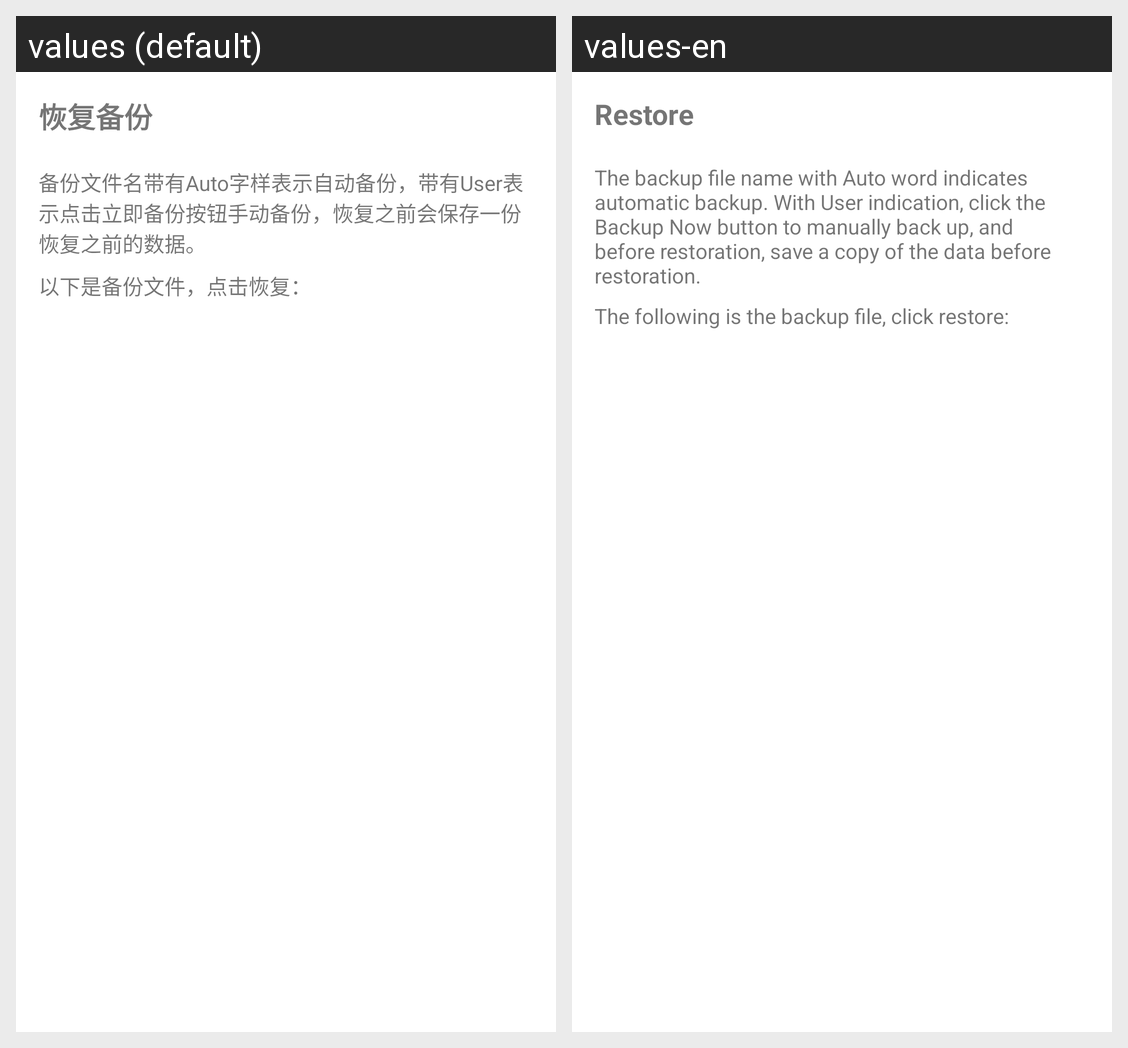

The same Android screen rendered under two of its app's locales, left to right. List the strings drawn on it with the default value and each locale's translation.
Android screen res/layout/dialog_backup_files.xml rendered under 2 locales, left to right: values (default), values-en. Device: Nexus 5 (rendered at 1080×1920; each locale shown at half size, 540×960, under a caption strip naming it); theme AppTheme.
Strings drawn on this screen, with the default value and each locale's value (text and hints the layout hard-codes, and strings that could not be matched under every locale, appear in the picture but are not listed):

text_restore
  values: 恢复备份
  values-en: Restore

text_restore_tip
  values: 备份文件名带有Auto字样表示自动备份，带有User表示点击立即备份按钮手动备份，恢复之前会保存一份恢复之前的数据。
  values-en: The backup file name with Auto word indicates automatic backup. With User indication, click the Backup Now button to manually back up, and before restoration, save a copy of the data before restoration.

text_list_restore
  values: 以下是备份文件，点击恢复：
  values-en: The following is the backup file, click restore:
